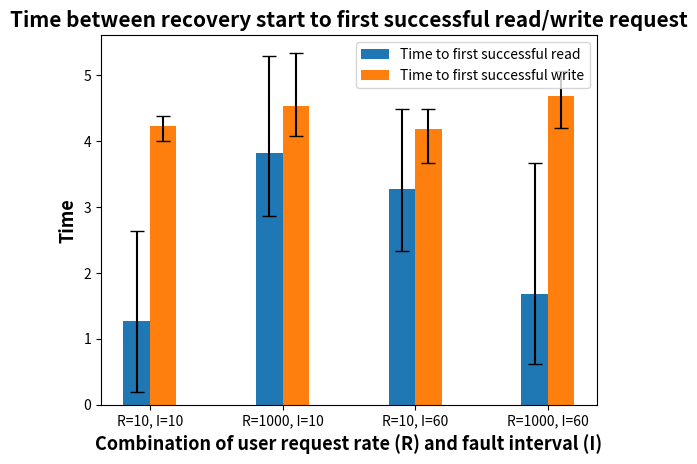

Reproduce this figure in Python.

import matplotlib.pyplot as plt
import numpy as np

# Sample data (each sublist represents a group of data, each element in sublist is a sub-category)
data = [
    [20, 22, 24],   # Group 1
    [40, 42, 44],   # Group 2
    [55, 56, 54],   # Group 3
    [33, 34, 32],   # Group 4
    [21, 22, 23]    # Group 5
]

# Calculate the mean and standard deviation for each sub-category
means = [np.mean(group) for group in data]
std_devs = [np.std(group) for group in data]

def draw_bar(data_avgs, data_mins, data_maxs, bar_width, group_labels, case_labels, title, xlable, explanation):
    fig, ax = plt.subplots()
    # Range for groups
    x = np.arange(len(group_labels))
    # Plot each sub-category as separate bars
    for i in range(len(case_labels)):
        means = data_avgs[i]
        mins = data_mins[i]
        maxs = data_maxs[i]
        ax.bar(x + i * bar_width, means, bar_width, label=case_labels[i], capsize=5)
        # Add min max
        for j in range(len(group_labels)):
            ax.errorbar(x[j] + i * bar_width, means[j], yerr=[[means[j] - mins[j]], [maxs[j] - means[j]]], color='black', capsize=5)
    # Set title and labels
    ax.set_title(title, fontweight='bold', fontsize=15)
    ax.set_xlabel(xlable, fontweight='bold', fontsize=13)
    ax.set_ylabel('Time', fontweight='bold', fontsize=13)
    ax.set_xticks(x + bar_width * (len(case_labels) - 1) / 2)
    ax.set_xticklabels(group_labels)
    ax.legend()

    # Add explanation text
    # plt.figtext(0.5, 0.01, explanation, wrap=True, horizontalalignment='center', fontsize=10)
    plt.show()

# Figrue 1 -- kill, vary rate and interval, rate 10 1000 10 1000, interval 10 10 60 60
major_read_avg = [1.271, 3.812, 3.274, 1.686]
major_read_max = [2.634, 5.286, 4.479, 3.66]
major_read_min = [0.198, 2.862, 2.33, 0.623]
major_read_div = [1.244, 1.294, 1.098, 1.711]

major_write_avg = [4.22, 4.531, 4.183, 4.684]
major_write_max = [4.377, 5.337, 4.479, 5.066]
major_write_min = [3.998, 4.072, 3.666, 4.199]
major_write_div = [0.198, 0.7, 0.449, 0.443]


group_labels = ["R=10, I=10", "R=1000, I=10", "R=10, I=60", "R=1000, I=60"]
case_labels = ['Time to first successful read', 'Time to first successful write']
draw_bar([major_read_avg, major_write_avg], [major_read_min, major_write_min], [major_read_max, major_write_max], 0.2, group_labels, case_labels,
    "Time between recovery start to first successful read/write request", # set_title
    'Combination of user request rate (R) and fault interval (I)', # set_xlabel
    'Each bar represents the average of 3 measurements in a test run, while the error bars represents the max and min of 3 measurements in a test run.' # explanation
)



# Figure 2 -- majority, no remove
avg:4.067; max:5.013; min:2.615; sd:1.277;	avg:4.417; max:5.013; min:3.663; sd:0.689;


# major_allgood_avg = [4.629, 8.179, 4.75, 12.02]
# major_allgood_min = [3.002, 8.026, 2.697, 3.148]
# major_allgood_max = [7.877, 8.47, 7.912, 24.373]
# major_allgood_div = [2.813, 0.252, 2.779, 11.033]


# minor_read_avg = [1.271]
# minor_read_div = [1.244]
# minor_write_avg = [4.22]
# minor_write_div = [0.198]
# minor_allgood_avg = [4.629]
# minor_allgood_div = [2.813]

# prim_read_avg = [1.271]
# prim_read_div = [1.244]
# prim_write_avg = [4.22]
# prim_write_div = [0.198]
# prim_allgood_avg = [4.629]
# prim_allgood_div = [2.813]


# # Number of groups and sub-categories
# n_groups = len(data)
# n_subcategories = len(data[0])

# # Labels for the bars
# group_labels = ['A', 'B', 'C', 'D', 'E']
# subcategory_labels = ['X', 'Y', 'Z']

# # Creating an array for x locations
# x = np.arange(n_groups)

# # Width of the bars
# bar_width = 0.2

# # Create figure and axis
# fig, ax = plt.subplots()

# # Plot each sub-category as separate bars
# for i in range(n_subcategories):
#     means = [group[i] for group in data]
#     std_devs = [np.std(group) for group in data]
#     mins = [min(group) for group in data]
#     maxs = [max(group) for group in data]
#     ax.bar(x + i * bar_width, means, bar_width, label=subcategory_labels[i], capsize=5) # Add error bars for min and max values
#     for j in range(n_groups):
#         ax.errorbar(x[j] + i * bar_width, means[j], yerr=[[means[j] - mins[j]], [maxs[j] - means[j]]], fmt='o', color='black', capsize=5)

# # Set title and labels
# ax.set_title('Grouped Bar Chart with Error Bars')
# ax.set_xlabel('Groups')
# ax.set_ylabel('Values')
# ax.set_xticks(x + bar_width * (n_subcategories - 1) / 2)
# ax.set_xticklabels(group_labels)
# ax.legend()

# # Display the plot
# plt.show()

